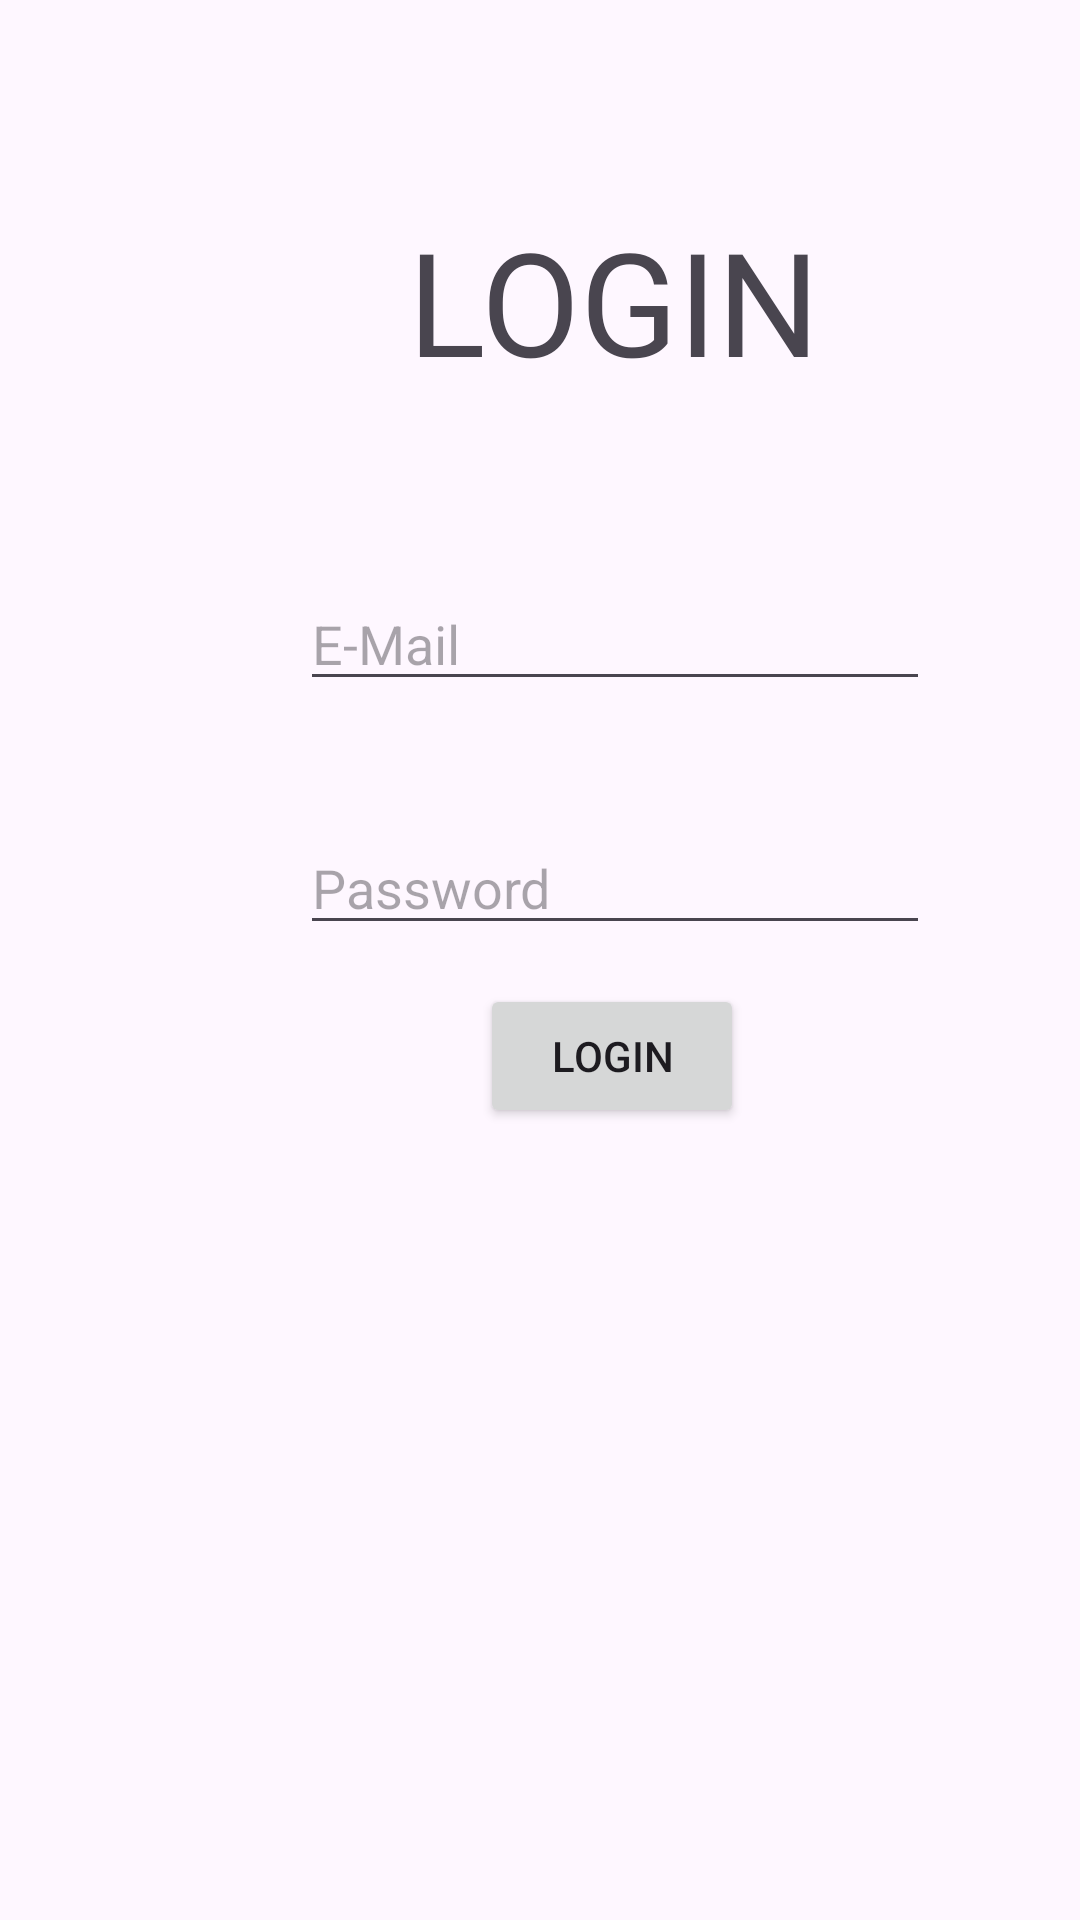

This screen was rendered from an Android layout file. Write that file and the resources it references.
<!-- AndroidManifest.xml: application theme Theme.YemekAI -->
<!-- res/layout/login.xml -->
<?xml version="1.0" encoding="utf-8"?>
<androidx.constraintlayout.widget.ConstraintLayout xmlns:android="http://schemas.android.com/apk/res/android"
    xmlns:app="http://schemas.android.com/apk/res-auto"
    xmlns:tools="http://schemas.android.com/tools"
    android:layout_width="match_parent"
    android:layout_height="match_parent">

    <TextView
        android:id="@+id/textView2"
        android:layout_width="wrap_content"
        android:layout_height="wrap_content"
        android:layout_marginStart="136dp"
        android:layout_marginTop="68dp"
        android:text="LOGIN"
        android:textSize="48sp"
        app:layout_constraintStart_toStartOf="parent"
        app:layout_constraintTop_toTopOf="parent" />

    <Button
        android:id="@+id/button8"
        android:layout_width="wrap_content"
        android:layout_height="wrap_content"
        android:layout_marginStart="160dp"
        android:layout_marginBottom="264dp"
        android:text="LOGIN"
        app:layout_constraintBottom_toBottomOf="parent"
        app:layout_constraintStart_toStartOf="parent" />

    <EditText
        android:id="@+id/editTextTextEmailAddress3"
        android:layout_width="wrap_content"
        android:layout_height="wrap_content"
        android:layout_marginStart="100dp"
        android:layout_marginTop="60dp"
        android:ems="10"
        android:hint="E-Mail"
        android:inputType="textEmailAddress"
        app:layout_constraintStart_toStartOf="parent"
        app:layout_constraintTop_toBottomOf="@+id/textView2" />

    <EditText
        android:id="@+id/editTextTextPassword3"
        android:layout_width="wrap_content"
        android:layout_height="wrap_content"
        android:layout_marginStart="100dp"
        android:layout_marginTop="40dp"
        android:ems="10"
        android:hint="Password"
        android:inputType="textPassword"
        app:layout_constraintStart_toStartOf="parent"
        app:layout_constraintTop_toBottomOf="@+id/editTextTextEmailAddress3" />
</androidx.constraintlayout.widget.ConstraintLayout>
<!-- resources referenced by this layout -->
<resources>
  <style name="Theme.YemekAI" parent="Base.Theme.YemekAI" />
  <style name="Base.Theme.YemekAI" parent="Theme.Material3.DayNight.NoActionBar">
          
          
      </style>
</resources>
